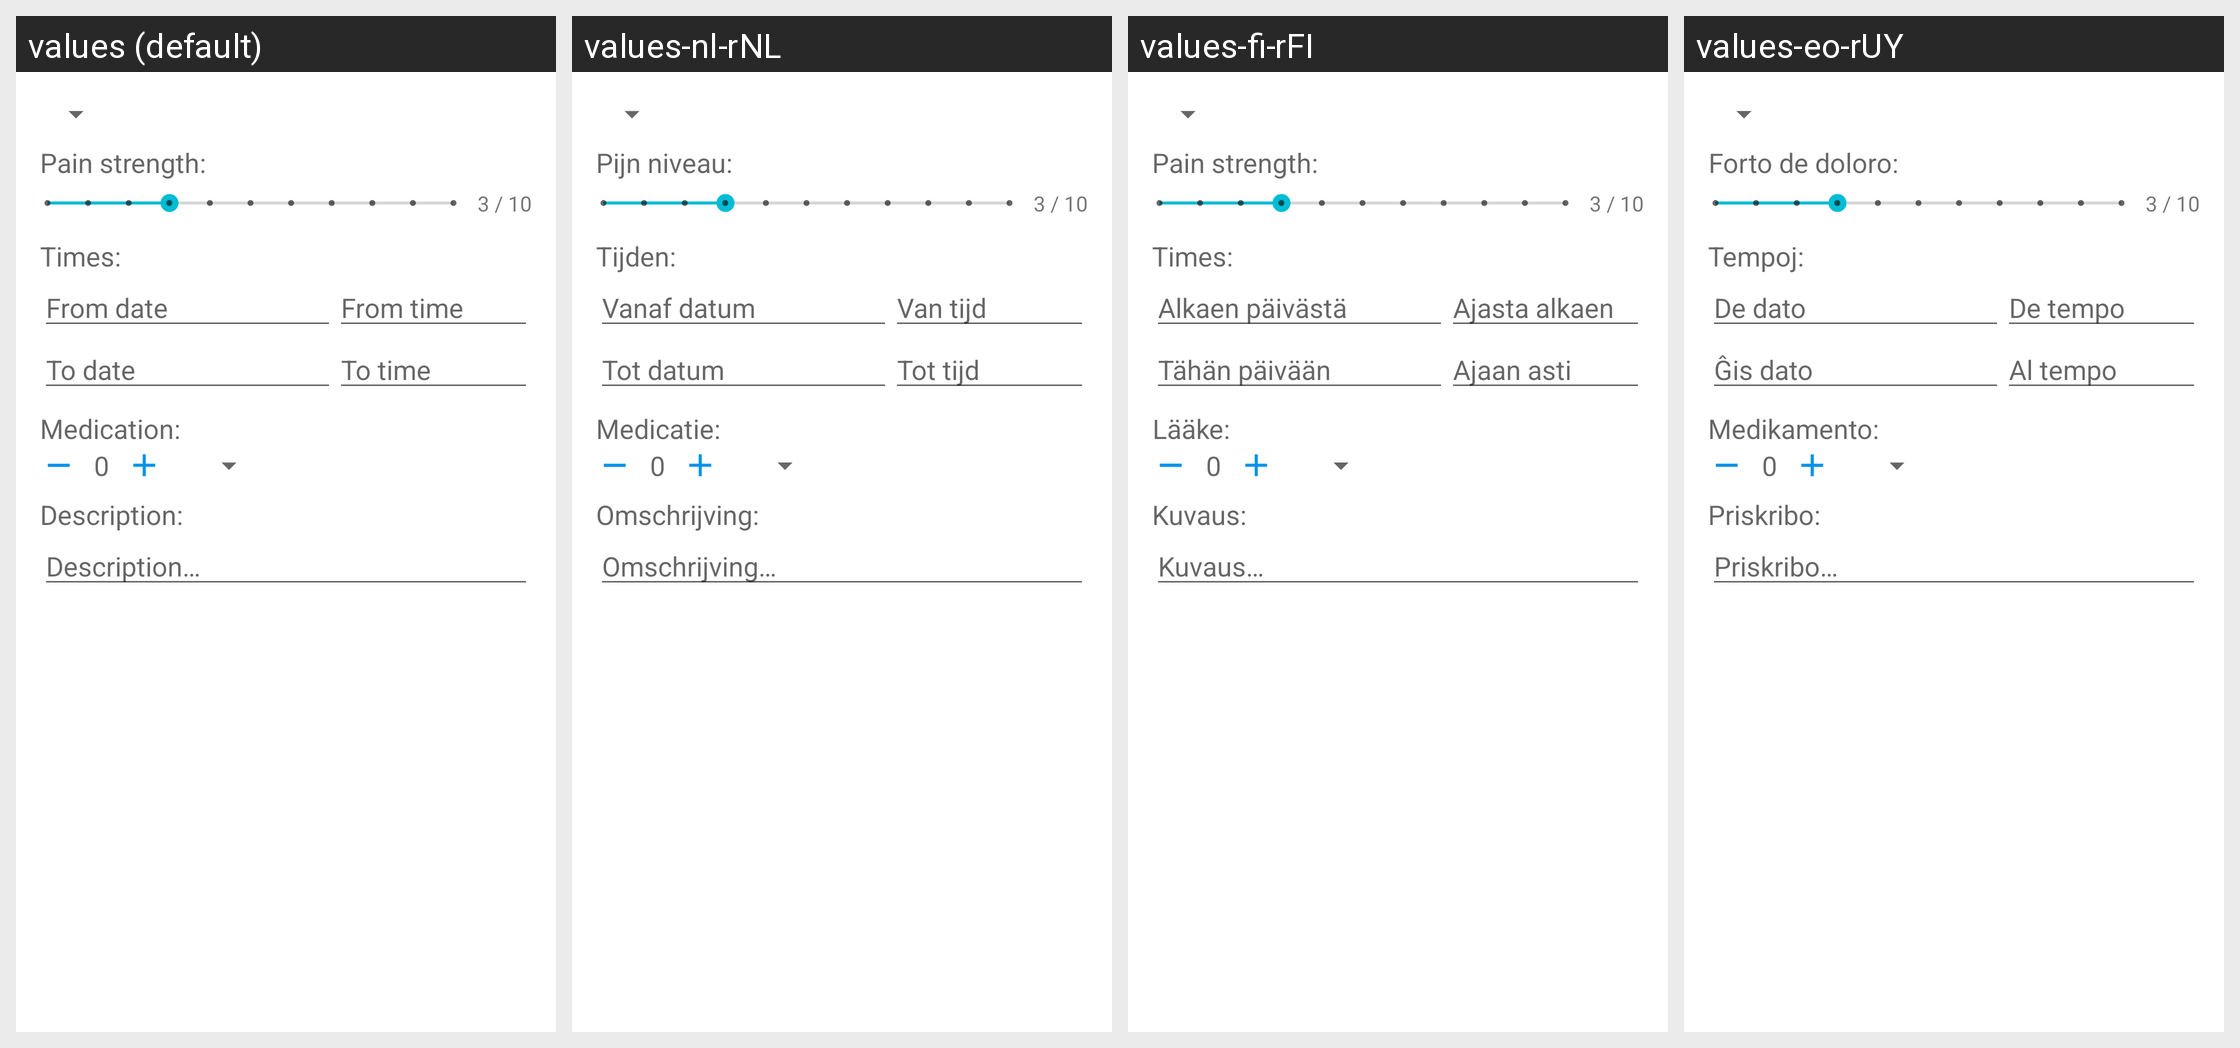

Translations of the strings shown on this Android screen, per locale in the grid:
Android screen res/layout/fragment_diary_edit_dialog.xml rendered under 4 locales, left to right: values (default), values-nl-rNL, values-fi-rFI, values-eo-rUY. Device: Nexus 5 (rendered at 1080×1920; each locale shown at half size, 540×960, under a caption strip naming it); theme Theme.Headi.
Other locales in the repository, not shown: values-cs-rCZ, values-de-rCH, values-es-rES, values-fr-rFR, values-it-rIT, values-iw-rIL, values-pl-rPL, values-vi-rVN.
Strings drawn on this screen, with the default value and each locale's value (text and hints the layout hard-codes, and strings that could not be matched under every locale, appear in the picture but are not listed):

paint_strength
  values: Pain strength:
  values-nl-rNL: Pijn niveau:
  values-fi-rFI: Pain strength:
  values-eo-rUY: Forto de doloro:

diary_strength_text
  values: 3 / 10
  values-nl-rNL: 3 / 10
  values-fi-rFI: 3 / 10
  values-eo-rUY: 3 / 10

diary_times
  values: Times:
  values-nl-rNL: Tijden:
  values-fi-rFI: Times:
  values-eo-rUY: Tempoj:

filter_from_hint
  values: From date
  values-nl-rNL: Vanaf datum
  values-fi-rFI: Alkaen päivästä
  values-eo-rUY: De dato

filter_from_time_hint
  values: From time
  values-nl-rNL: Van tijd
  values-fi-rFI: Ajasta alkaen
  values-eo-rUY: De tempo

filter_to_hint
  values: To date
  values-nl-rNL: Tot datum
  values-fi-rFI: Tähän päivään
  values-eo-rUY: Ĝis dato

filter_to_time_hint
  values: To time
  values-nl-rNL: Tot tijd
  values-fi-rFI: Ajaan asti
  values-eo-rUY: Al tempo

diary_medication
  values: Medication:
  values-nl-rNL: Medicatie:
  values-fi-rFI: Lääke:
  values-eo-rUY: Medikamento:

medication_amount
  values: 0
  values-nl-rNL: 0
  values-fi-rFI: 0
  values-eo-rUY: 0

diary_description
  values: Description:
  values-nl-rNL: Omschrijving:
  values-fi-rFI: Kuvaus:
  values-eo-rUY: Priskribo:

diary_description_hint
  values: Description…
  values-nl-rNL: Omschrijving…
  values-fi-rFI: Kuvaus…
  values-eo-rUY: Priskribo…
